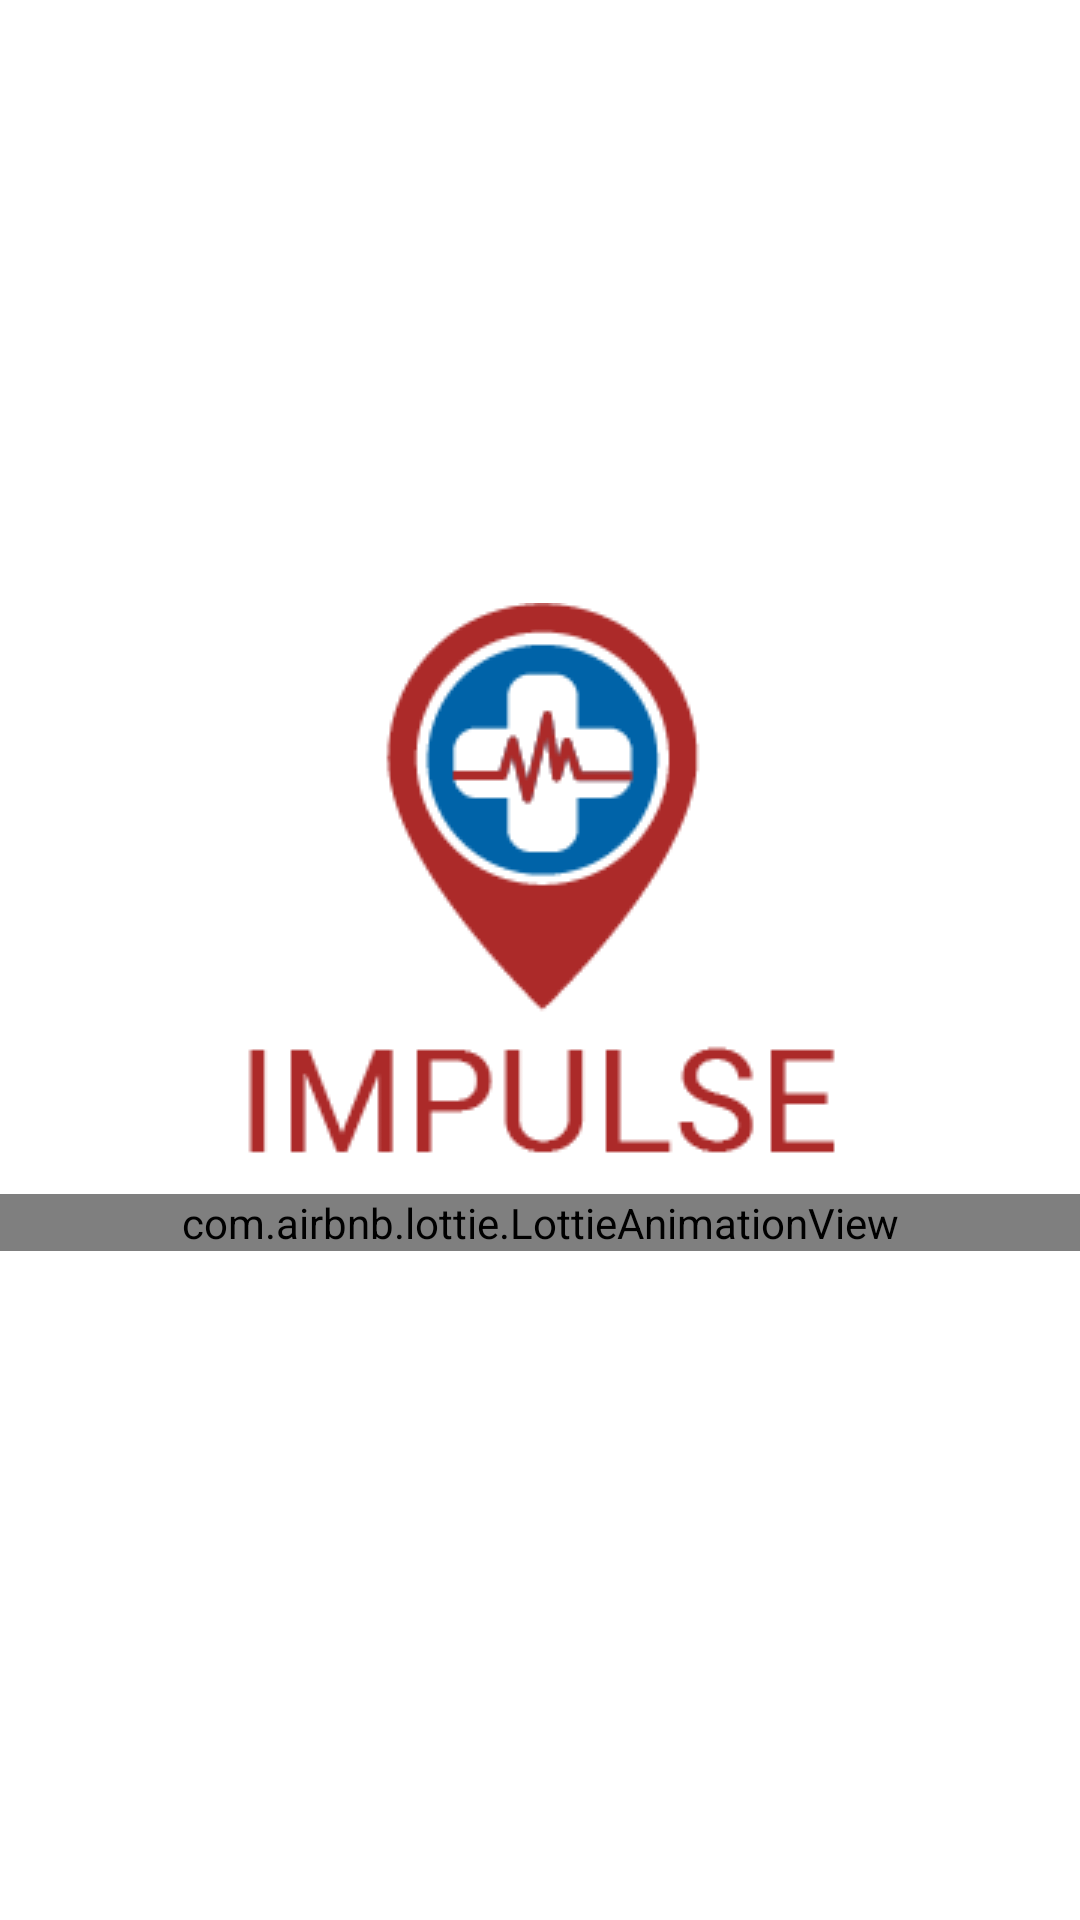

Android layout source for this screen:
<!-- AndroidManifest.xml: application theme Theme.Impulse -->
<!-- res/layout/activity_splash.xml -->
<?xml version="1.0" encoding="utf-8"?>
<LinearLayout xmlns:android="http://schemas.android.com/apk/res/android"
    xmlns:app="http://schemas.android.com/apk/res-auto"
    xmlns:tools="http://schemas.android.com/tools"
    android:layout_width="match_parent"
    android:layout_height="match_parent"
    android:orientation="vertical"
    tools:context=".activity.SplashActivity">

    <LinearLayout
        android:layout_width="match_parent"
        android:layout_height="wrap_content"
        android:layout_marginTop="201dp"
        android:gravity="center">

        <ImageView
            android:layout_width="202dp"
            android:layout_height="197dp"
            android:src="@drawable/logo" />

    </LinearLayout>

    <LinearLayout
        android:layout_width="match_parent"
        android:layout_height="match_parent">

        <com.airbnb.lottie.LottieAnimationView
            android:layout_width="match_parent"
            android:layout_height="wrap_content"
            app:lottie_autoPlay="true"
            app:lottie_fileName="impulse_branding.json"
            app:lottie_loop="true" />

    </LinearLayout>


</LinearLayout>
<!-- resources referenced by this layout -->
<resources>
  <!-- drawable logo: png bitmap (drawable, 6195 bytes) -->
  <style name="Theme.Impulse" parent="Theme.MaterialComponents.DayNight.NoActionBar">
          
          <item name="colorPrimary">@color/main_red</item>
          <item name="colorPrimaryVariant">@color/purple_700</item>
          <item name="colorOnPrimary">@color/white</item>
          
          <item name="colorSecondary">@color/teal_200</item>
          <item name="colorSecondaryVariant">@color/teal_700</item>
          <item name="colorOnSecondary">@color/black</item>
          
          <item name="android:statusBarColor" tools:targetApi="l">@color/status_bar_color</item>
          
      </style>
  <color name="main_red">#F83648</color>
  <color name="purple_700">#FF3700B3</color>
  <color name="white">#FFFFFFFF</color>
  <color name="teal_200">#FF03DAC5</color>
  <color name="teal_700">#FF018786</color>
  <color name="black">#FF000000</color>
  <color name="status_bar_color">#EC5261</color>
</resources>
